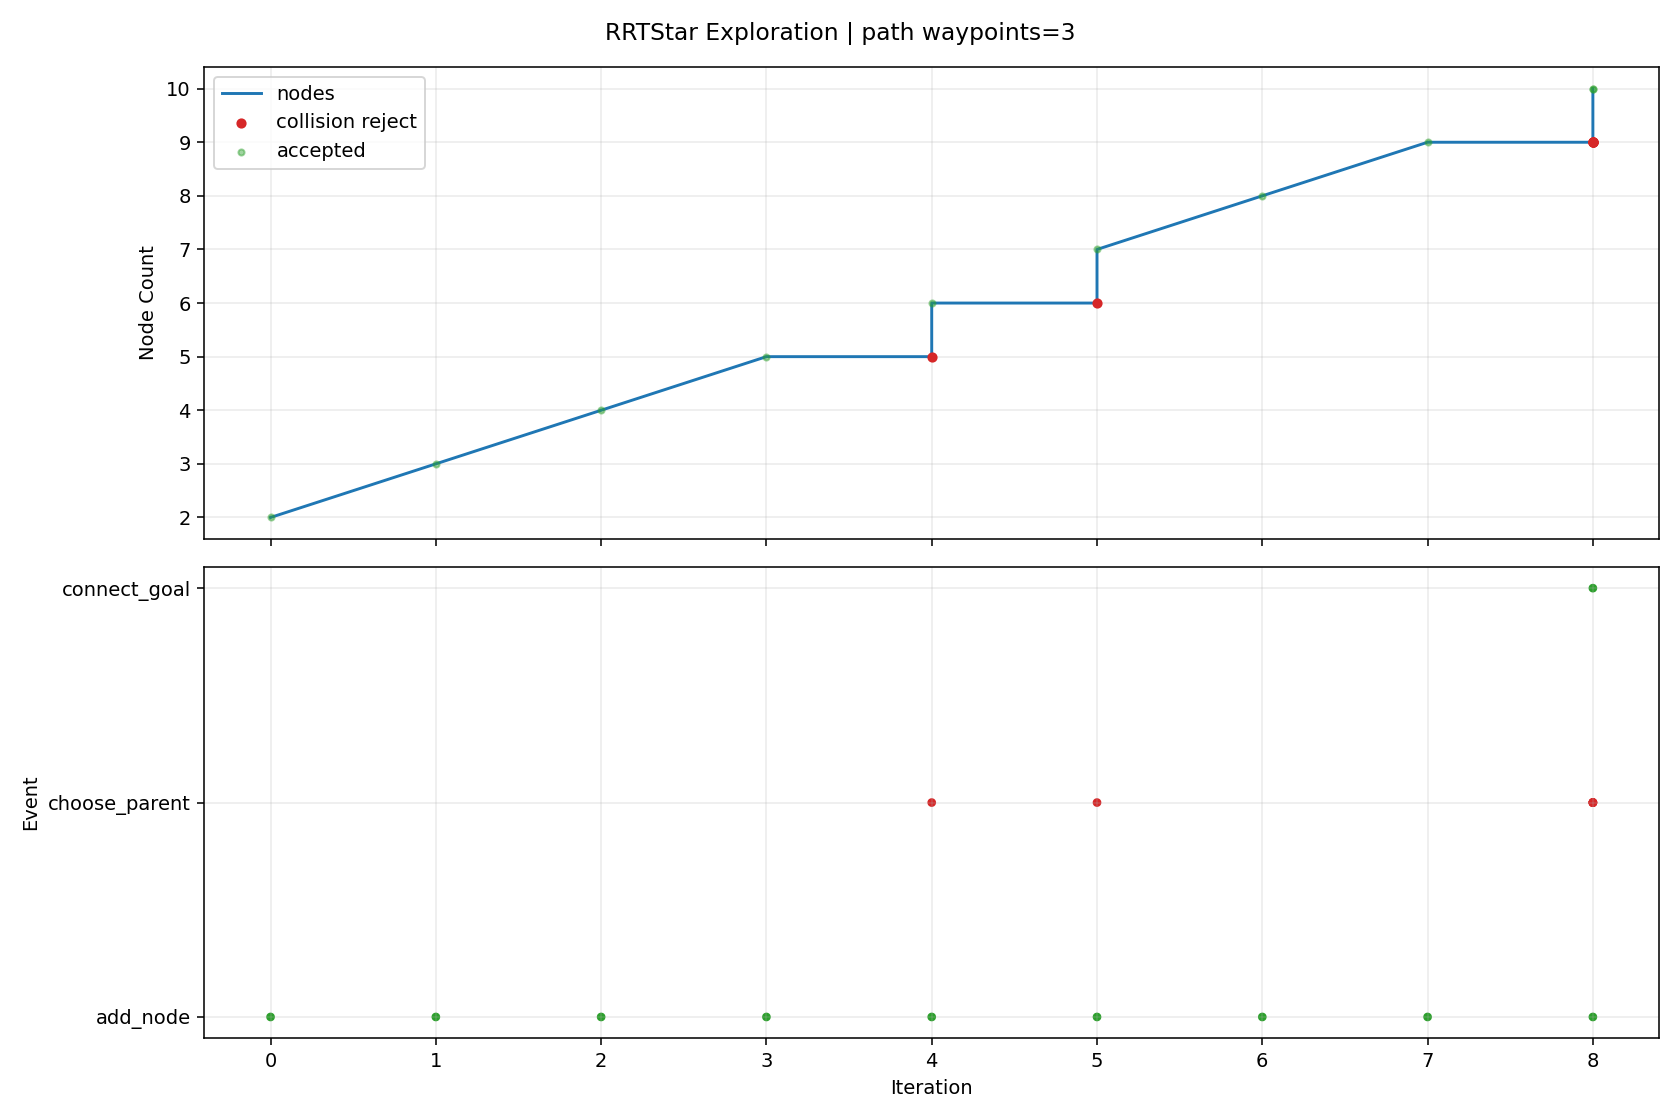

Source data for this figure (header and first rows):
iteration, phase, sample_type, nearest_idx, node_count, accepted, collision, collision_pairs, collision_q, collision_alpha, reason, cost, from_q, to_q, sample_q
0, add_node, random, 0, 2, True, False, , , , best_parent=0, 0.08, [2.268466, -1.0, -0.045585, -1.053915, -…, [2.570062, -0.916288, -0.22495, -0.97748…, [6.469428, 0.166035, -2.543989, 0.010756…
1, add_node, random, 1, 3, True, False, , , , best_parent=0, 0.1393, [2.268466, -1.0, -0.045585, -1.053915, -…, [2.587881, -0.856367, -0.394591, -0.6708…, [2.808239, -0.115373, -2.492402, 3.12109…
2, add_node, goal_bias, 0, 4, True, False, , , , best_parent=0, 0.08, [2.268466, -1.0, -0.045585, -1.053915, -…, [2.269192, -1.0, -0.052493, -0.947498, -…, [2.270405, -1.0, -0.064035, -0.769729, -…
3, add_node, random, 2, 5, True, False, , , , best_parent=0, 0.1923, [2.268466, -1.0, -0.045585, -1.053915, -…, [2.767878, -0.825728, -0.172148, -0.4228…, [5.10256, -0.42832, 2.713089, 2.793273, …
4, choose_parent, random, 3, 5, False, True, [["dda_link3_0", "dda_link_end_0"]], [2.293181, -0.987533, -0.052939, -0.9067…, 0.04762, parent_edge_collision, , [2.269192, -1.0, -0.052493, -0.947498, -…, [2.772965, -0.738197, -0.06185, -0.092, …, [2.820099, 0.07282, 0.960115, 2.973806, …
4, add_node, random, 4, 6, True, False, , , , best_parent=0, 0.2584, [2.268466, -1.0, -0.045585, -1.053915, -…, [2.772965, -0.738197, -0.06185, -0.092, …, [2.820099, 0.07282, 0.960115, 2.973806, …
5, choose_parent, random, 3, 6, False, True, [["dda_link3_0", "dda_link_end_0"]], [2.340062, -0.973246, -0.043102, -0.8886…, 0.08696, parent_edge_collision, , [2.269192, -1.0, -0.052493, -0.947498, -…, [3.084191, -0.692323, 0.055505, -0.27051…, [7.062351, -0.105958, 1.555558, -2.55236…
5, add_node, random, 5, 7, True, False, , , , best_parent=0, 0.2825, [2.268466, -1.0, -0.045585, -1.053915, -…, [3.084191, -0.692323, 0.055505, -0.27051…, [7.062351, -0.105958, 1.555558, -2.55236…
6, add_node, random, 6, 8, True, False, , , , best_parent=6, 0.3625, [3.084191, -0.692323, 0.055505, -0.27051…, [3.42656, -0.66484, -0.08978, -0.096908,…, [7.867345, -0.308362, -1.974234, 2.15494…
7, add_node, random, 7, 9, True, False, , , , best_parent=1, 0.3844, [2.570062, -0.916288, -0.22495, -0.97748…, [3.675511, -0.59432, -0.243207, -0.30786…, [6.941416, 0.330805, -2.255967, -3.07535…
8, choose_parent, goal_bias, 1, 9, False, True, [["dda_link3_0", "dda_link_end_0"]], [2.398551, -0.964123, -0.130351, -0.8995…, 0.5714, parent_edge_collision, , [2.570062, -0.916288, -0.22495, -0.97748…, [2.269918, -1.0, -0.059402, -0.841081, -…, [2.270405, -1.0, -0.064035, -0.769729, -…
8, choose_parent, goal_bias, 2, 9, False, True, [["dda_link3_0", "dda_link_end_0"]], [2.4289, -0.928183, -0.226997, -0.755962…, 0.5, parent_edge_collision, , [2.587881, -0.856367, -0.394591, -0.6708…, [2.269918, -1.0, -0.059402, -0.841081, -…, [2.270405, -1.0, -0.064035, -0.769729, -…
8, choose_parent, goal_bias, 4, 9, False, True, [["dda_link3_0", "dda_link_end_0"]], [2.508073, -0.916653, -0.113324, -0.6410…, 0.5217, parent_edge_collision, , [2.767878, -0.825728, -0.172148, -0.4228…, [2.269918, -1.0, -0.059402, -0.841081, -…, [2.270405, -1.0, -0.064035, -0.769729, -…
8, choose_parent, goal_bias, 5, 9, False, True, [["dda_link3_0", "dda_link_end_0"]], [2.531502, -0.863862, -0.060675, -0.4515…, 0.48, parent_edge_collision, , [2.772965, -0.738197, -0.06185, -0.092, …, [2.269918, -1.0, -0.059402, -0.841081, -…, [2.270405, -1.0, -0.064035, -0.769729, -…
8, choose_parent, goal_bias, 6, 9, False, True, [["dda_link3_0", "dda_link_end_0"]], [2.708373, -0.834328, 0.002471, -0.53385…, 0.4615, parent_edge_collision, , [3.084191, -0.692323, 0.055505, -0.27051…, [2.269918, -1.0, -0.059402, -0.841081, -…, [2.270405, -1.0, -0.064035, -0.769729, -…
8, add_node, goal_bias, 3, 10, True, False, , , , best_parent=0, 0.16, [2.268466, -1.0, -0.045585, -1.053915, -…, [2.269918, -1.0, -0.059402, -0.841081, -…, [2.270405, -1.0, -0.064035, -0.769729, -…
8, connect_goal, , 9, 10, True, False, , , , periodic_goal_connected, 0.2136, [2.269918, -1.0, -0.059402, -0.841081, -…, [2.270405, -1.0, -0.064035, -0.769729, -…, 
